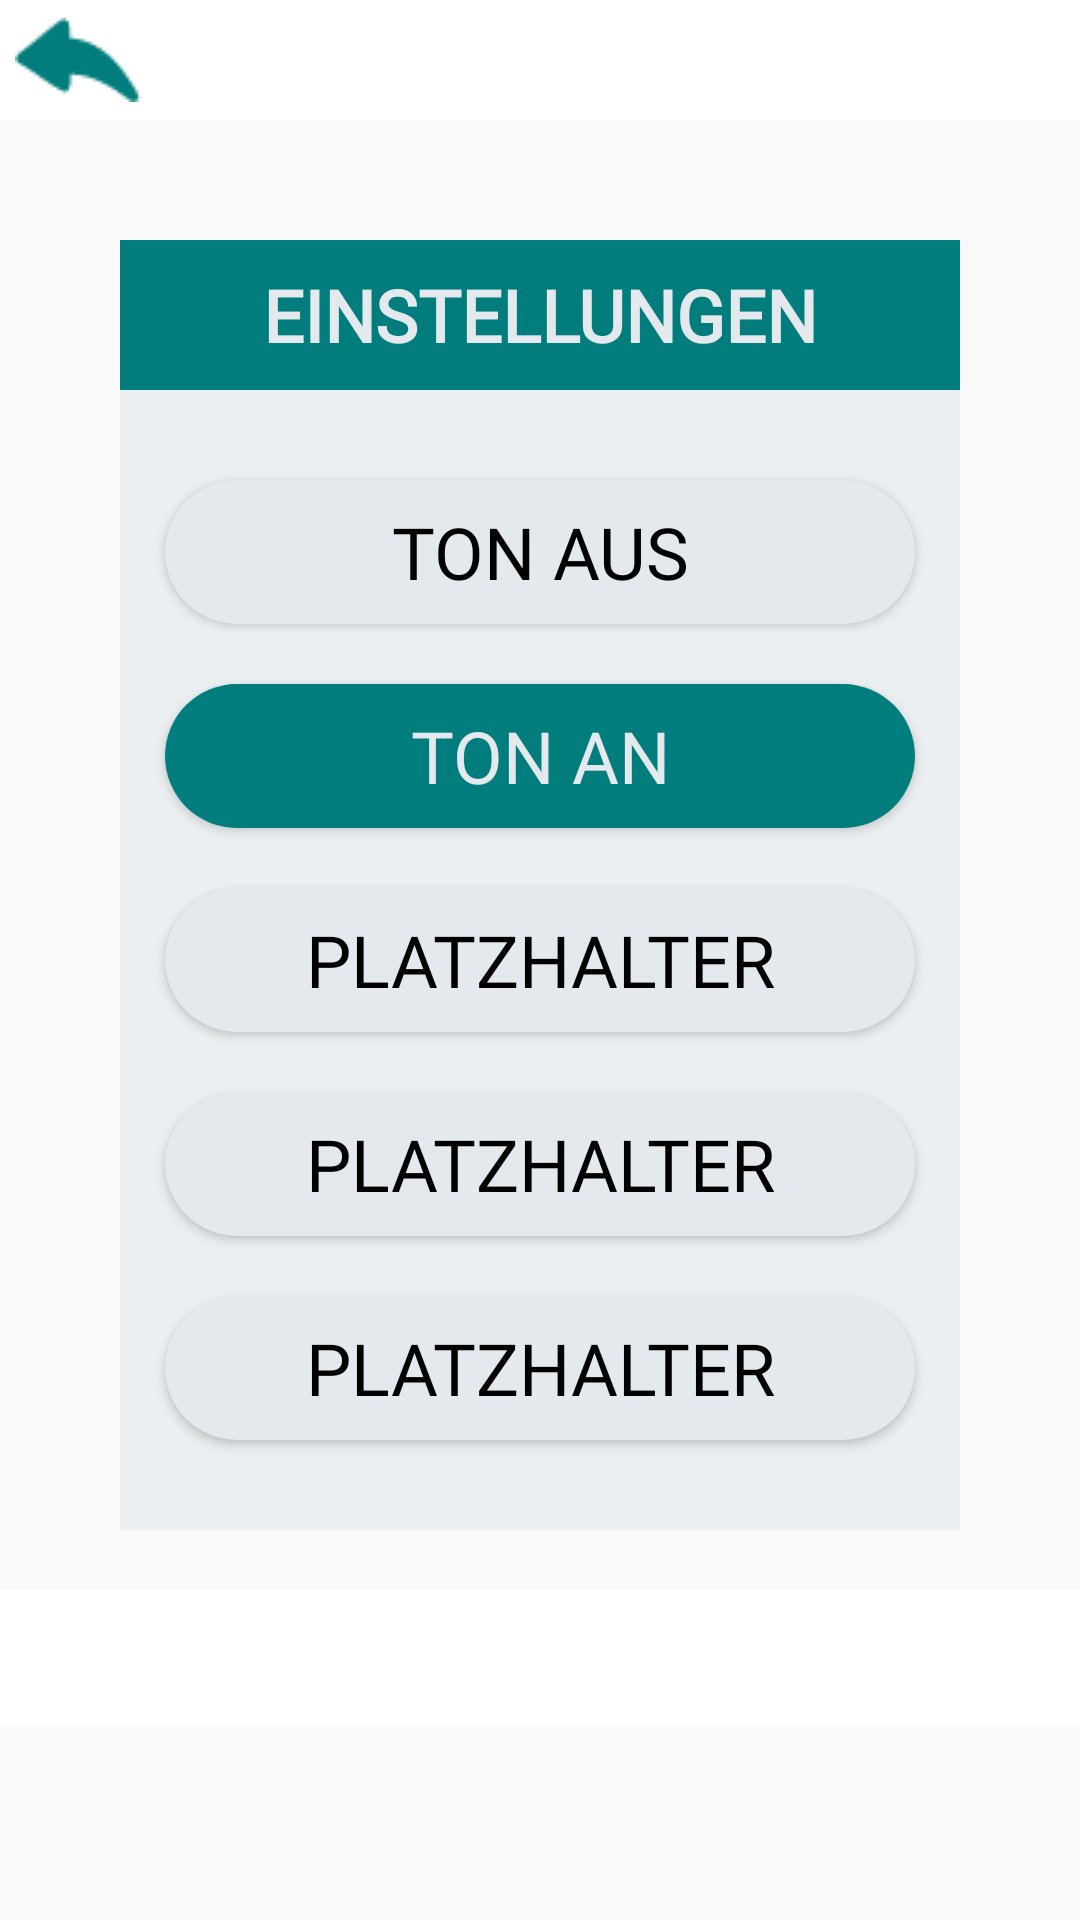

Layout XML and referenced resources for this Android screen:
<!-- AndroidManifest.xml: application theme AppTheme -->
<!-- res/layout/activity_settings.xml -->
<?xml version="1.0" encoding="utf-8"?>
<LinearLayout xmlns:android="http://schemas.android.com/apk/res/android"
    xmlns:app="http://schemas.android.com/apk/res-auto"
    android:layout_width="match_parent"
    android:layout_height="match_parent"
    android:background="@color/mainBackgroundColor"
    android:orientation="vertical">

    <LinearLayout
        android:layout_width="match_parent"
        android:layout_height="wrap_content"
        android:background="@color/menuBarColor"
        android:orientation="horizontal">

        <Space
            android:layout_width="5dp"
            android:layout_height="wrap_content" />

        <ImageButton
            android:id="@+id/back_button"
            android:layout_width="wrap_content"
            android:layout_height="wrap_content"
            android:layout_gravity="center"
            android:background="#00FFFFFF"
            android:onClick="onClickBackToMenuButton"
            app:srcCompat="@drawable/back_button" />


        <Space
            android:layout_width="278dp"
            android:layout_height="40dp" />

    </LinearLayout>

    <Space
        android:layout_width="match_parent"
        android:layout_height="40dp" />

    <LinearLayout
        android:layout_width="match_parent"
        android:layout_height="wrap_content"
        android:orientation="horizontal">

        <Space
            android:layout_width="80dp"
            android:layout_height="wrap_content"
            android:layout_weight="1" />

        <TextView
            android:id="@+id/settings_text"
            android:layout_width="match_parent"
            android:layout_height="50dp"
            android:layout_gravity="center"
            android:layout_weight="2"
            android:background="@color/backgroundColor2"
            android:fontFamily="@font/roboto_slab_bold"
            android:foregroundGravity="center"
            android:gravity="center"
            android:text="@string/settings_text"
            android:textAllCaps="true"
            android:textColor="#E4E9ED"
            android:textSize="24sp"
            android:textStyle="bold" />

        <Space
            android:layout_width="80dp"
            android:layout_height="wrap_content"
            android:layout_weight="1" />

    </LinearLayout>

    <LinearLayout
        android:layout_width="match_parent"
        android:layout_height="wrap_content"
        android:orientation="horizontal">

        <Space
            android:layout_width="80dp"
            android:layout_height="wrap_content"
            android:layout_weight="1" />

        <LinearLayout
            android:layout_width="match_parent"
            android:layout_height="wrap_content"
            android:layout_weight="2"
            android:background="#99E4E9ED"
            android:orientation="vertical">

            <Space
                android:layout_width="match_parent"
                android:layout_height="30dp" />

            <Button
                android:id="@+id/sound_off"
                android:layout_width="250dp"
                android:layout_height="wrap_content"
                android:layout_gravity="center"
                android:background="@drawable/rounded_corners"
                android:fontFamily="@font/roboto_slab_bold"
                android:text="@string/sound_off_text"
                android:textColor="@color/buttonText"
                android:textSize="24sp" />

            <Space
                android:layout_width="match_parent"
                android:layout_height="20dp" />

            <Button
                android:id="@+id/sound_on"
                android:layout_width="250dp"
                android:layout_height="wrap_content"
                android:layout_gravity="center"
                android:background="@drawable/text_background_round"
                android:fontFamily="@font/roboto_slab_bold"
                android:text="@string/sound_on_text"
                android:textColor="#E4E9ED"
                android:textSize="24sp" />

            <Space
                android:layout_width="match_parent"
                android:layout_height="20dp" />

            <Button
                android:id="@+id/placeholder1"
                android:layout_width="250dp"
                android:layout_height="wrap_content"
                android:layout_gravity="center"
                android:background="@drawable/rounded_corners"
                android:fontFamily="@font/roboto_slab_bold"
                android:text="@string/placeholder_text"
                android:textColor="@color/buttonText"
                android:textSize="24sp" />

            <Space
                android:layout_width="match_parent"
                android:layout_height="20dp" />

            <Button
                android:id="@+id/placeholder2"
                android:layout_width="250dp"
                android:layout_height="wrap_content"
                android:layout_gravity="center"
                android:background="@drawable/rounded_corners"
                android:fontFamily="@font/roboto_slab_bold"
                android:text="@string/placeholder_text"
                android:textColor="@color/buttonText"
                android:textSize="24sp" />

            <Space
                android:layout_width="match_parent"
                android:layout_height="20dp" />

            <Button
                android:id="@+id/placeholder3"
                android:layout_width="250dp"
                android:layout_height="wrap_content"
                android:layout_gravity="center"
                android:background="@drawable/rounded_corners"
                android:fontFamily="@font/roboto_slab_bold"
                android:text="@string/placeholder_text"
                android:textColor="@color/buttonText"
                android:textSize="24sp" />

            <Space
                android:layout_width="match_parent"
                android:layout_height="30dp" />

        </LinearLayout>

        <Space
            android:layout_width="80dp"
            android:layout_height="wrap_content"
            android:layout_weight="1"
            android:background="#FF0000" />

    </LinearLayout>

    <Space
        android:layout_width="match_parent"
        android:layout_height="20dp" />

    <LinearLayout
        android:layout_width="match_parent"
        android:layout_height="45dp"
        android:background="@color/menuBarColor">

    </LinearLayout>

</LinearLayout>
<!-- resources referenced by this layout -->
<resources>
  <color name="backgroundColor2">#007d7c</color>
  <color name="buttonText">#000000</color>
  <color name="mainBackgroundColor">#f9f9f9</color>
  <color name="menuBarColor">#ffffff</color>
  <!-- drawable back_button: png bitmap (drawable, 595 bytes) -->
  <!-- drawable rounded_corners (drawable) -->
  <?xml version="1.0" encoding="utf-8"?>
  <shape xmlns:android="http://schemas.android.com/apk/res/android">
      <corners android:radius="24dp" />
      <solid android:color="#E4E9ED" />
  </shape>
  <!-- drawable text_background_round (drawable) -->
  <?xml version="1.0" encoding="utf-8"?>
  <shape xmlns:android="http://schemas.android.com/apk/res/android">
      <corners android:radius="24dp" />
      <solid android:color="#007D7C" />
  
  </shape>
  <string name="placeholder_text">Platzhalter</string>
  <string name="settings_text">Einstellungen</string>
  <string name="sound_off_text">Ton aus</string>
  <string name="sound_on_text">Ton an</string>
  <style name="AppTheme" parent="Theme.AppCompat.Light.NoActionBar">
          
          <item name="colorPrimary">@color/colorPrimary</item>
          <item name="colorPrimaryDark">@color/colorPrimaryDark</item>
          <item name="colorAccent">@color/colorAccent</item>
      </style>
  <color name="colorPrimary">#6200EE</color>
  <color name="colorPrimaryDark">#3700B3</color>
  <color name="colorAccent">#03DAC5</color>
</resources>
